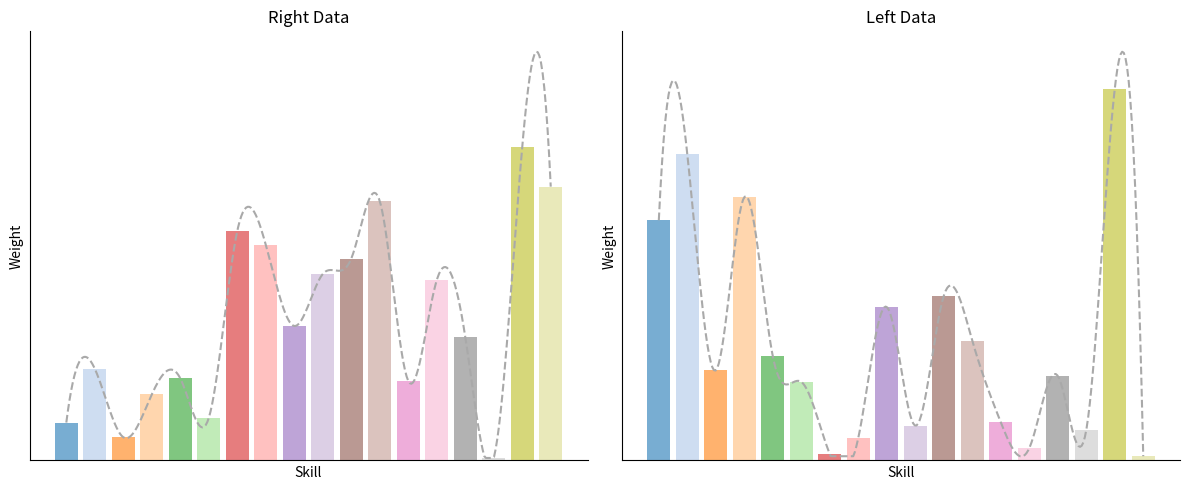

Recreate this plot in Python.
import matplotlib.pyplot as plt
import numpy as np
from scipy.interpolate import make_interp_spline

# 数据示例
right = np.array([0.01276664, 0.03088504, 0.0078185, 0.02223782, 0.02765255,
 0.01432539, 0.07736668, 0.07268056, 0.04530919, 0.06282461,
 0.06804, 0.08737376, 0.02679457, 0.06076052, 0.04170031,
 0.00083492, 0.10571442, 0.09227412])

left = np.array([0.06970922, 0.08886764, 0.02614825, 0.07639663, 0.030265144,
 0.0228037, 0.00183122, 0.00653663, 0.0445297, 0.010100639,
 0.04775079, 0.03478806, 0.0110981, 0.00356232, 0.02453193,
 0.00877989, 0.10778402, 0.00122408])

# 固定18种不同颜色的调色板
color_palette = plt.get_cmap('tab20').colors[:18]  # 提取固定的18种颜色

# X 轴值
x_vals = np.arange(len(right))

# 平滑曲线生成
def smooth_curve(x, y):
    x_smooth = np.linspace(x.min(), x.max(), 300)
    y_smooth = make_interp_spline(x, y, k=3)(x_smooth)
    # 保证曲线不低于柱状图的最小值
    y_smooth = np.clip(y_smooth, a_min=y.min(), a_max=None)
    return x_smooth, y_smooth

x_smooth_right, y_smooth_right = smooth_curve(x_vals, right)
x_smooth_left, y_smooth_left = smooth_curve(x_vals, left)

# 创建图形
fig, axs = plt.subplots(1, 2, figsize=(12, 5))

# 右边柱状图和平滑曲线
axs[0].bar(x_vals, right, alpha=0.6, color=[color_palette[i] for i in range(len(right))])
axs[0].plot(x_smooth_right, y_smooth_right, linestyle='--', color='darkgray')  # 使用深灰色虚线
axs[0].set_title('Right Data')
axs[0].set_xlabel('Skill')  # 设置横坐标标签为 'Skill'
axs[0].set_ylabel('Weight')  # 设置纵坐标标签为 'Weight'
axs[0].set_xticks([])  # 移除 X 轴刻度
axs[0].set_yticks([])  # 移除 Y 轴刻度

# 移除顶部和右侧的黑框，但保留左侧和底部的坐标轴
axs[0].spines['top'].set_visible(False)
axs[0].spines['right'].set_visible(False)

# 左边柱状图和平滑曲线
axs[1].bar(x_vals, left, alpha=0.6, color=[color_palette[i] for i in range(len(left))])
axs[1].plot(x_smooth_left, y_smooth_left, linestyle='--', color='darkgray')  # 使用深灰色虚线
axs[1].set_title('Left Data')
axs[1].set_xlabel('Skill')  # 设置横坐标标签为 'Skill'
axs[1].set_ylabel('Weight')  # 设置纵坐标标签为 'Weight'
axs[1].set_xticks([])  # 移除 X 轴刻度
axs[1].set_yticks([])  # 移除 Y 轴刻度

# 移除顶部和右侧的黑框，但保留左侧和底部的坐标轴
axs[1].spines['top'].set_visible(False)
axs[1].spines['right'].set_visible(False)

# 调整布局并显示图像
plt.tight_layout()
plt.show()
plt.savefig("da.png")
